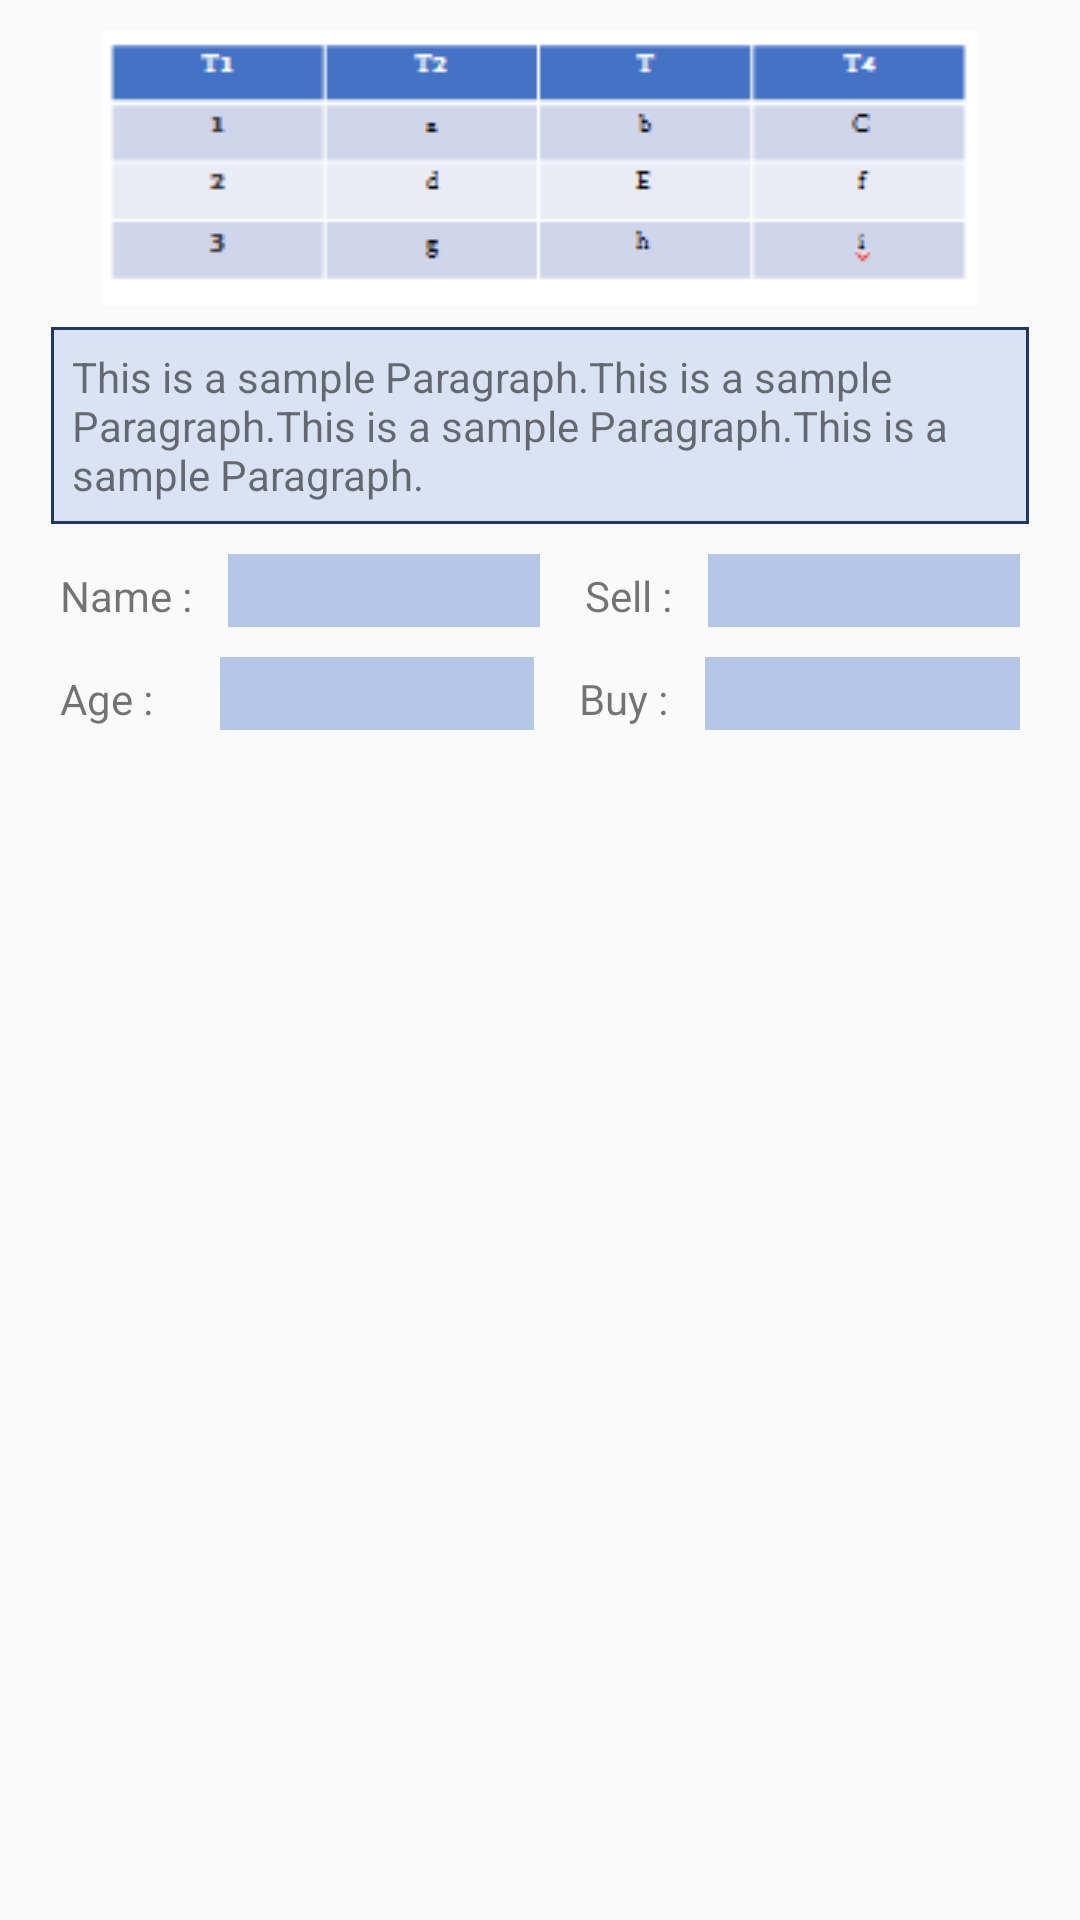

Android layout source for this screen:
<!-- AndroidManifest.xml: application theme AppTheme -->
<!-- res/layout/template_data.xml -->
<?xml version="1.0" encoding="utf-8"?>
<LinearLayout xmlns:android="http://schemas.android.com/apk/res/android"
    android:orientation="vertical" android:layout_width="match_parent"
    android:layout_height="match_parent"
    android:overScrollMode="never"
    android:forceHasOverlappingRendering="false"
    android:elevation="32dp"
    android:clipToPadding="false"
    android:padding="10dp">

    <ImageView
        android:layout_width="wrap_content"
        android:layout_height="wrap_content"
        android:layout_gravity="center_horizontal"
        android:src="@drawable/table_template" />
    <TextView
        android:layout_width="wrap_content"
        android:layout_height="wrap_content"
        android:layout_gravity="center_horizontal"
        android:layout_marginLeft="7dp"
        android:layout_marginRight="7dp"
        android:layout_marginTop="7dp"
        android:padding="7dp"
        android:background="@drawable/textview_style"
        android:text="This is a sample Paragraph.This is a sample Paragraph.This is a sample Paragraph.This is a sample Paragraph."/>

    <LinearLayout
        android:layout_width="match_parent"
        android:layout_height="wrap_content"
        android:orientation="horizontal"
        android:layout_marginTop="10dp"
        android:paddingLeft="10dp"
        android:paddingRight="10dp">
        <TextView
            android:layout_width="wrap_content"
            android:layout_height="wrap_content"
            android:text="Name :"
            android:layout_weight="1"/>
        <EditText
            android:layout_width="wrap_content"
            android:layout_height="wrap_content"
            android:minWidth="80dp"
            android:maxWidth="80dp"
            android:focusableInTouchMode="true"
            android:background="#b4c7e7"
            android:layout_weight="2"/>

        <TextView
            android:layout_width="wrap_content"
            android:layout_height="wrap_content"
            android:paddingLeft="15dp"
            android:text="Sell :"
            android:layout_weight="1"/>
        <EditText
            android:layout_width="wrap_content"
            android:layout_height="wrap_content"
            android:minWidth="80dp"
            android:maxWidth="80dp"
            android:background="#b4c7e7"
            android:layout_weight="2"/>

    </LinearLayout>

    <LinearLayout
        android:layout_width="match_parent"
        android:layout_height="wrap_content"
        android:orientation="horizontal"
        android:layout_marginTop="10dp"
        android:paddingLeft="10dp"
        android:paddingRight="10dp">
        <TextView
            android:layout_width="wrap_content"
            android:layout_height="wrap_content"
            android:text="Age :"
            android:layout_weight="1"/>
        <EditText
            android:layout_width="wrap_content"
            android:layout_height="wrap_content"
            android:minWidth="80dp"
            android:maxWidth="80dp"
            android:layout_gravity="right"
            android:layout_marginLeft="10dp"
            android:background="#b4c7e7"
            android:layout_weight="2"/>

        <TextView
            android:layout_width="wrap_content"
            android:layout_height="wrap_content"
            android:paddingLeft="15dp"
            android:text="Buy :"
            android:layout_weight="1"/>
        <EditText
            android:layout_width="wrap_content"
            android:layout_height="wrap_content"
            android:minWidth="80dp"
            android:maxWidth="80dp"
            android:background="#b4c7e7"
            android:layout_weight="2"/>

        </LinearLayout>
    </LinearLayout>
<!-- resources referenced by this layout -->
<resources>
  <!-- drawable table_template: png bitmap (drawable, 2202 bytes) -->
  <!-- drawable textview_style (drawable) -->
  <?xml version="1.0" encoding="utf-8"?>
  <shape xmlns:android="http://schemas.android.com/apk/res/android">
  
      <solid android:color="#dae3f3"></solid>
      <stroke android:color="#203864" android:width="1dp" ></stroke>
  </shape>
  <style name="AppTheme" parent="Theme.AppCompat.Light.NoActionBar">
          
          <item name="colorPrimary">@color/colorPrimary</item>
          <item name="colorPrimaryDark">@color/colorPrimaryDark</item>
          <item name="colorAccent">@color/colorAccent</item>
  
      </style>
  <!-- not gathered from this repository: default colours our renderer supplied (Android Studio template values) -->
  <color name="colorPrimary">#FF6200EE</color>
  <color name="colorPrimaryDark">#FF3700B3</color>
  <color name="colorAccent">#FF03DAC5</color>
</resources>
